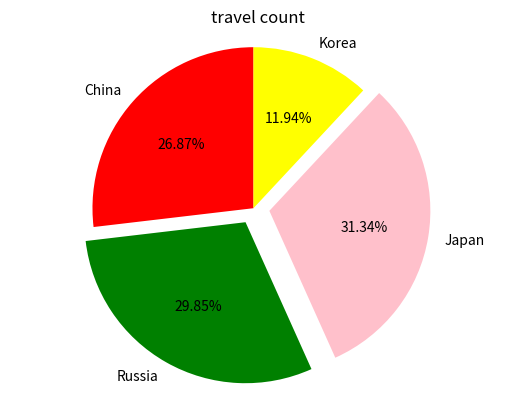

Python code for this plot:
import matplotlib.pyplot as plt
import numpy as np


def piechart():
    label = ("China", "Russia", "Japan", "Korea")
    value = (1.8, 2, 2.1, 0.8)
    plt.title("travel count")
    plt.pie(value, labels=label, startangle=90, autopct="%1.2f%%", explode=(0,0,0.1,0))
    
    #ปรับสัดส่วนของกราฟให้เหมาะสม สมมาตร
    plt.axis("equal")
    plt.show()
    
def piechart2():
    label = np.array(["China", "Russia", "Japan", "Korea"])
    value = (1.8, 2, 2.1, 0.8)
    explode = np.zeros(label.size)
    
    #explode[2] = 0.1
    explode[np.where(label == "Japan")] = 0.1
    explode[np.where(label == "Russia")] = 0.1
     
    colors = ["red", "green", "pink", "yellow"]
    plt.title("travel count")
    plt.pie(value, labels=label, startangle=90, autopct="%1.2f%%", explode=explode, colors=colors)
    plt.axis("equal")
    plt.show()
    
    
if __name__=='__main__':

    #piechart()
    piechart2()

